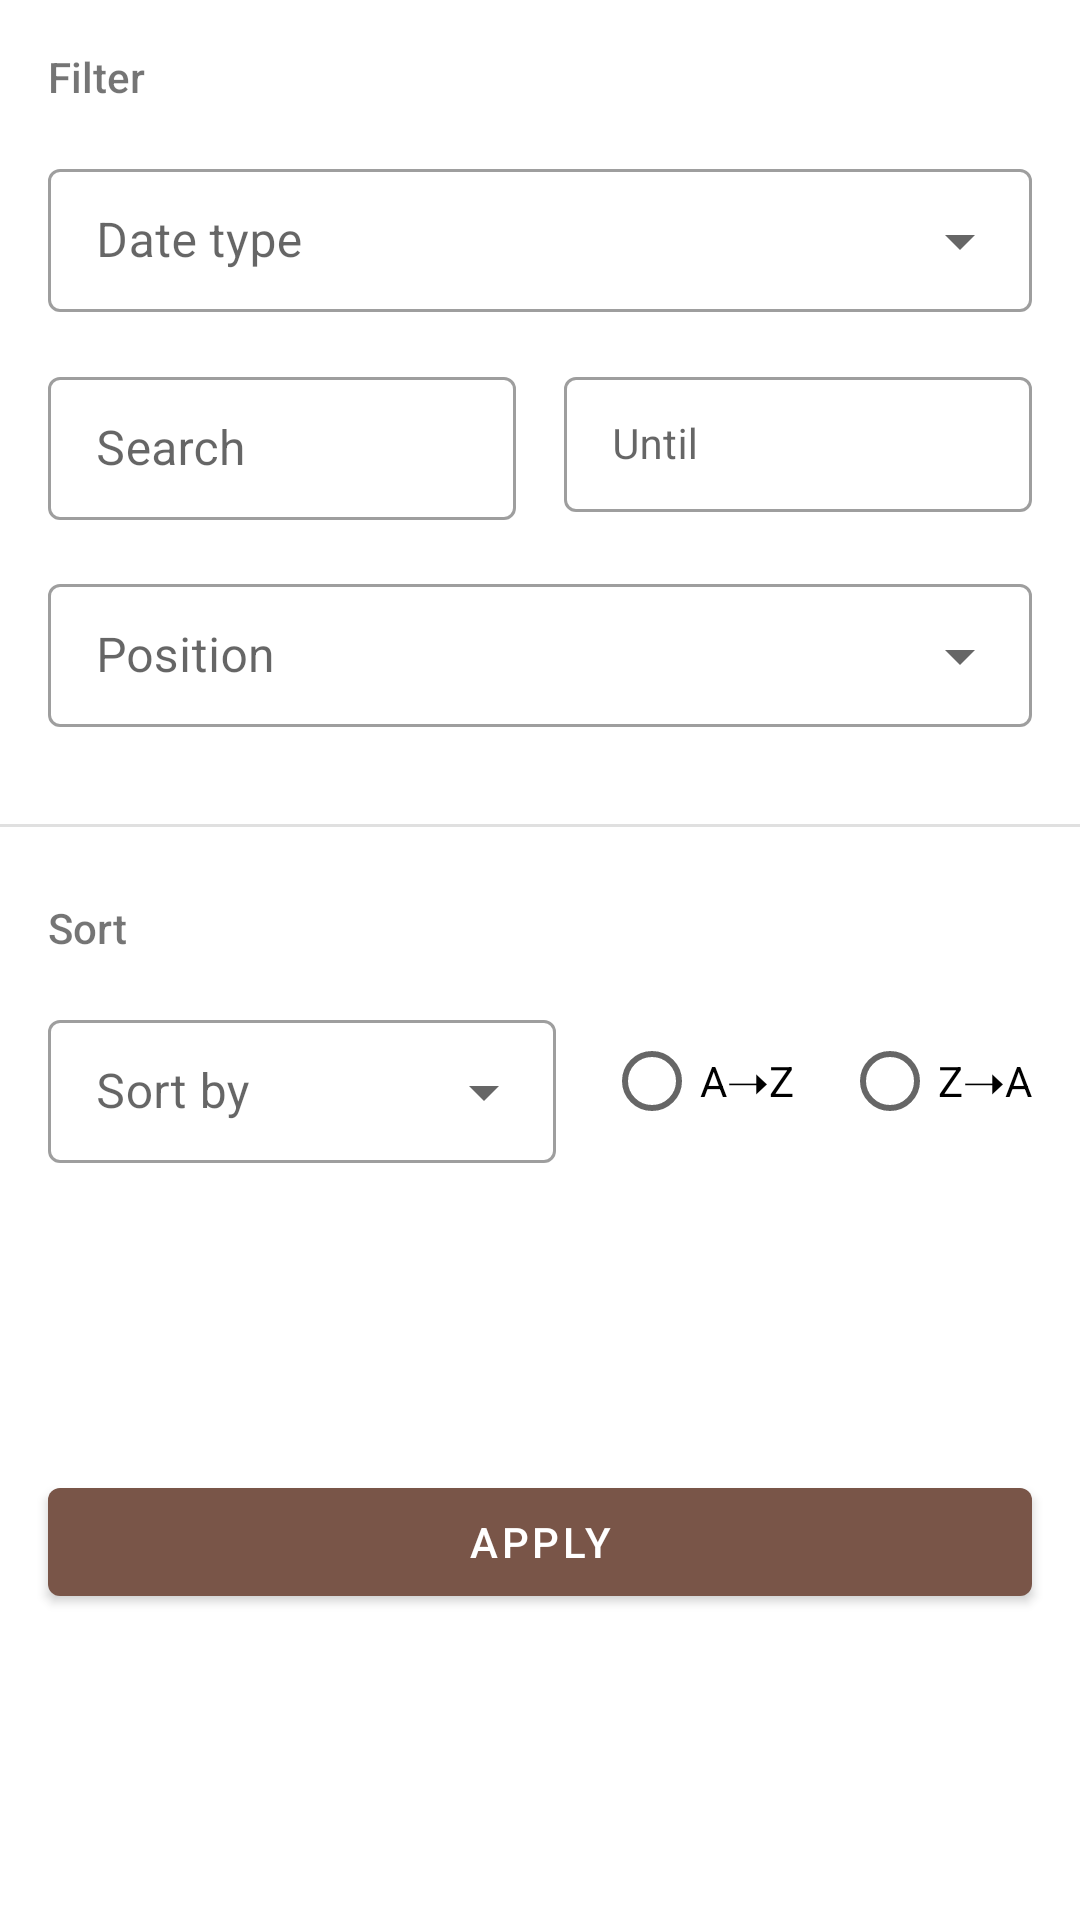

Android layout source for this screen:
<!-- AndroidManifest.xml: application theme AppTheme -->
<!-- res/layout/fragment_dialog_filter_sort_assigned_work.xml -->
<?xml version="1.0" encoding="utf-8"?>
<androidx.constraintlayout.widget.ConstraintLayout xmlns:android="http://schemas.android.com/apk/res/android"
    android:layout_width="match_parent"
    android:layout_height="wrap_content"
    xmlns:app="http://schemas.android.com/apk/res-auto"
    xmlns:tools="http://schemas.android.com/tools">
    
    <androidx.appcompat.widget.AppCompatTextView
        android:id="@+id/tv_filter_assigned_work_filter_title"
        android:layout_width="wrap_content"
        android:layout_height="wrap_content"
        android:text="@string/filter_title"
        android:fontFamily="sans-serif-medium"
        android:layout_marginStart="@dimen/activity_horizontal_margin"
        android:layout_marginTop="@dimen/activity_vertical_margin"
        app:layout_constraintStart_toStartOf="parent"
        app:layout_constraintTop_toTopOf="parent"/>

    <com.google.android.material.textfield.TextInputLayout
        android:id="@+id/til_filter_assigned_work_date_type"
        style="@style/Widget.MaterialComponents.TextInputLayout.OutlinedBox.Dense.ExposedDropdownMenu"
        android:hint="@string/filter_date_type_hint"
        android:layout_width="0dp"
        android:layout_height="wrap_content"
        android:layout_margin="@dimen/activity_horizontal_margin"
        app:layout_constraintTop_toBottomOf="@id/tv_filter_assigned_work_filter_title"
        app:layout_constraintStart_toStartOf="parent"
        app:layout_constraintEnd_toEndOf="parent">

        <AutoCompleteTextView
            android:id="@+id/actv_filter_assigned_work_date_type"
            android:layout_width="match_parent"
            android:layout_height="wrap_content"
            android:focusableInTouchMode="false"
            android:editable="false"/>

    </com.google.android.material.textfield.TextInputLayout>


    <com.google.android.material.textfield.TextInputLayout
        android:id="@+id/til_filter_assigned_work_start_date"
        style="@style/Widget.MaterialComponents.TextInputLayout.OutlinedBox.Dense"
        android:hint="@string/report_start_date"
        android:layout_height="wrap_content"
        android:layout_width="0dp"
        android:layout_marginTop="@dimen/activity_vertical_margin"
        android:layout_marginStart="@dimen/activity_horizontal_margin"
        android:layout_marginEnd="8dp"
        app:layout_constraintStart_toStartOf="parent"
        app:layout_constraintEnd_toStartOf="@id/til_filter_assigned_work_end_date"
        app:layout_constraintTop_toBottomOf="@id/til_filter_assigned_work_date_type" >

        <com.google.android.material.textfield.TextInputEditText
            android:id="@+id/et_filter_sort_assigned_work_start_date"
            android:layout_width="match_parent"
            android:layout_height="wrap_content"
            android:inputType="date"
            android:focusableInTouchMode="false"/>

    </com.google.android.material.textfield.TextInputLayout>

    <com.google.android.material.textfield.TextInputLayout
        android:id="@+id/til_filter_assigned_work_end_date"
        style="@style/Widget.MaterialComponents.TextInputLayout.OutlinedBox.Dense"
        android:hint="@string/report_end_date"
        android:layout_height="wrap_content"
        android:layout_width="0dp"
        android:layout_marginTop="@dimen/activity_vertical_margin"
        android:layout_marginEnd="@dimen/activity_horizontal_margin"
        android:layout_marginStart="8dp"
        app:layout_constraintStart_toEndOf="@id/til_filter_assigned_work_start_date"
        app:layout_constraintEnd_toEndOf="parent"
        app:layout_constraintTop_toBottomOf="@id/til_filter_assigned_work_date_type" >

        <com.google.android.material.textfield.TextInputEditText
            android:id="@+id/et_filter_sort_assigned_work_end_date"
            android:layout_width="match_parent"
            android:layout_height="wrap_content"
            android:textSize="14sp"
            android:inputType="date"
            android:focusableInTouchMode="false"/>

    </com.google.android.material.textfield.TextInputLayout>

    <com.google.android.material.textfield.TextInputLayout
        android:id="@+id/til_filter_assigned_work_position"
        style="@style/Widget.MaterialComponents.TextInputLayout.OutlinedBox.Dense.ExposedDropdownMenu"
        android:hint="@string/worker_create_position_hint"
        android:layout_width="0dp"
        android:layout_height="wrap_content"
        android:layout_margin="@dimen/activity_horizontal_margin"
        app:layout_constraintTop_toBottomOf="@id/til_filter_assigned_work_start_date"
        app:layout_constraintStart_toStartOf="parent"
        app:layout_constraintEnd_toEndOf="parent">

        <AutoCompleteTextView
            android:id="@+id/actv_filter_assigned_work_position"
            android:layout_width="match_parent"
            android:layout_height="wrap_content"
            android:focusableInTouchMode="false"
            android:editable="false"/>

    </com.google.android.material.textfield.TextInputLayout>

    <View
        android:id="@+id/separator_filter_and_sort"
        android:layout_width="0dp"
        android:layout_height="1dp"
        android:background="@color/separatorColor"
        android:layout_marginTop="32dp"
        app:layout_constraintTop_toBottomOf="@id/til_filter_assigned_work_position"
        app:layout_constraintStart_toStartOf="parent"
        app:layout_constraintEnd_toEndOf="parent" />

    <androidx.appcompat.widget.AppCompatTextView
        android:id="@+id/tv_filter_assigned_sort_by_title"
        android:layout_width="wrap_content"
        android:layout_height="wrap_content"
        android:text="@string/sort_title"
        android:fontFamily="sans-serif-medium"
        android:layout_marginStart="@dimen/activity_vertical_margin"
        android:layout_marginTop="24dp"
        app:layout_constraintTop_toBottomOf="@id/separator_filter_and_sort"
        app:layout_constraintStart_toStartOf="parent" />

    <com.google.android.material.textfield.TextInputLayout
        android:id="@+id/til_filter_sort_assigned_work_sort_by"
        style="@style/Widget.MaterialComponents.TextInputLayout.OutlinedBox.Dense.ExposedDropdownMenu"
        android:layout_width="0dp"
        android:layout_height="wrap_content"
        android:hint="@string/sort_by_hint"
        android:layout_margin="@dimen/activity_horizontal_margin"
        app:layout_constraintStart_toStartOf="parent"
        app:layout_constraintTop_toBottomOf="@id/tv_filter_assigned_sort_by_title"
        app:layout_constraintEnd_toStartOf="@id/rg_filter_assigned_work_sort_direction">

        <AutoCompleteTextView
            android:id="@+id/actv_filter_assigned_work_sort_by"
            android:layout_width="match_parent"
            android:layout_height="wrap_content"
            android:focusableInTouchMode="false"
            android:editable="false"/>

    </com.google.android.material.textfield.TextInputLayout>

    <RadioGroup
        android:id="@+id/rg_filter_assigned_work_sort_direction"
        android:layout_width="wrap_content"
        android:layout_height="wrap_content"
        android:orientation="horizontal"
        android:layout_marginTop="@dimen/activity_vertical_margin"
        android:layout_marginEnd="@dimen/activity_horizontal_margin"
        app:layout_constraintHorizontal_weight="1"
        app:layout_constraintTop_toBottomOf="@id/tv_filter_assigned_sort_by_title"
        app:layout_constraintStart_toEndOf="@id/til_filter_sort_assigned_work_sort_by"
        app:layout_constraintEnd_toEndOf="parent">
        <androidx.appcompat.widget.AppCompatRadioButton
            android:id="@+id/rb_filter_assigned_work_sort_direction_asc"
            android:layout_width="wrap_content"
            android:layout_height="wrap_content"
            android:paddingTop="@dimen/activity_vertical_margin"
            android:paddingBottom="@dimen/activity_vertical_margin"
            android:text="@string/sort_asc" />
        <androidx.appcompat.widget.AppCompatRadioButton
            android:id="@+id/rb_filter_assigned_work_sort_direction_desc"
            android:layout_width="wrap_content"
            android:layout_height="wrap_content"
            android:layout_marginStart="@dimen/activity_horizontal_margin"
            android:paddingTop="@dimen/activity_vertical_margin"
            android:paddingBottom="@dimen/activity_vertical_margin"
            android:text="@string/sort_desc" />
    </RadioGroup>













    <com.google.android.material.button.MaterialButton
        android:id="@+id/btn_filter_sort_assigned_work_apply"
        style="@style/AppTheme.Button"
        android:layout_width="0dp"
        android:layout_height="wrap_content"
        android:text="@string/sort_apply"
        app:layout_constraintBottom_toBottomOf="parent"
        app:layout_constraintTop_toBottomOf="@id/til_filter_sort_assigned_work_sort_by"
        app:layout_constraintStart_toStartOf="parent"
        app:layout_constraintEnd_toEndOf="parent" />

</androidx.constraintlayout.widget.ConstraintLayout>
<!-- resources referenced by this layout -->
<resources>
  <color name="separatorColor">#1f000000</color>
  <dimen name="activity_horizontal_margin">16dp</dimen>
  <dimen name="activity_vertical_margin">16dp</dimen>
  <string name="filter_date_type_hint">Date type</string>
  <string name="filter_title">Filter</string>
  <string name="report_end_date">Until</string>
  <string name="report_start_date">Search</string>
  <string name="sort_apply">Apply</string>
  <string name="sort_asc">A➝Z</string>
  <string name="sort_by_hint">Sort by</string>
  <string name="sort_desc">Z➝A</string>
  <string name="sort_title">Sort</string>
  <string name="worker_create_position_hint">Position</string>
  <style name="AppTheme.Button" parent="Widget.MaterialComponents.Button">
          <item name="android:layout_width">0dp</item>
          <item name="android:layout_height">wrap_content</item>
          <item name="android:layout_margin">@dimen/activity_vertical_margin</item>
      </style>
  <style name="AppTheme" parent="Base.Theme.MaterialComponents.Light.DarkActionBar">
          
          <item name="windowActionModeOverlay">true</item>
          <item name="actionModeBackground">@color/secondaryColor</item>
          <item name="colorPrimary">@color/primaryColor</item>
          <item name="colorPrimaryDark">@color/primaryDarkColor</item>
  
          <item name="colorOnPrimary">@color/primaryTextColor</item>
          <item name="colorSecondary">@color/secondaryColor</item>
  
          <item name="colorOnSecondary">@color/secondaryTextColor</item>
  
  
  
  
  
  
  
  
  
  
      </style>
  <color name="secondaryColor">#486c79</color>
  <color name="primaryColor">#795548</color>
  <color name="primaryDarkColor">#4b2c20</color>
  <color name="primaryTextColor">#ffffff</color>
  <color name="secondaryTextColor">#ffffff</color>
</resources>
